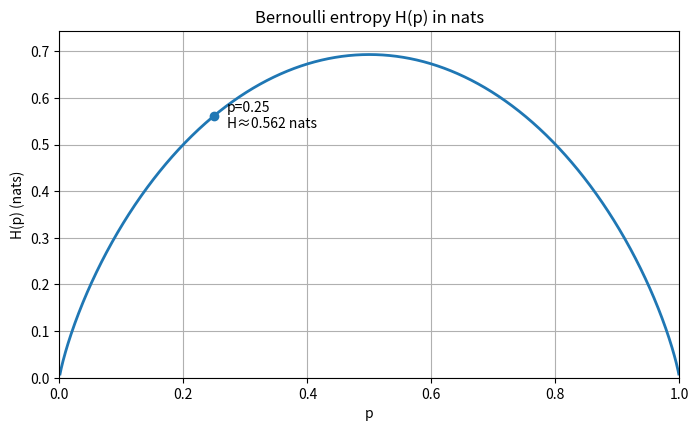
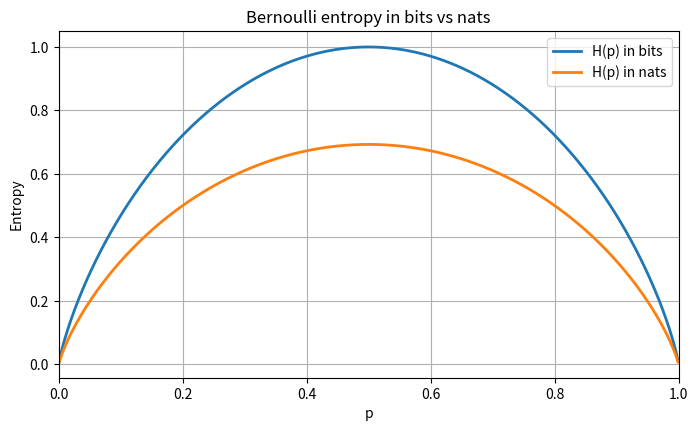

Write Python code to recreate these figures, in order.
#!/usr/bin/env python3
# -*- coding: utf-8 -*-
"""
Author: Kong Xiaoshuang
Date: 12/6/25
Description: entropy_plot
"""
import numpy as np
import matplotlib.pyplot as plt


def shannon_entropy():
    # Compute Bernoulli entropy H(p) in nats
    p = np.linspace(0.001, 0.999, 1000)
    H_nats = -(p * np.log(p) + (1 - p) * np.log(1 - p))

    # Value at p = 0.25
    p0 = 0.25
    H_p0 = -(p0 * np.log(p0) + (1 - p0) * np.log(1 - p0))

    plt.figure(figsize=(8, 4.5))
    plt.plot(p, H_nats, linewidth=2)
    plt.scatter([p0], [H_p0])
    plt.text(p0 + 0.02, H_p0, f"p={p0}\nH≈{H_p0:.3f} nats", va='center')
    plt.xlabel('p')
    plt.ylabel('H(p) (nats)')
    plt.title('Bernoulli entropy H(p) in nats')
    plt.grid(True)
    plt.xlim(0, 1)
    plt.ylim(0, np.log(2) + 0.05)  # max at ln 2
    plt.show()

def  bits_nats():
    p = np.linspace(0.001, 0.999, 1000)

    # Entropy in bits
    H_bits = -(p * np.log2(p) + (1 - p) * np.log2(1 - p))
    # Entropy in nats
    H_nats = -(p * np.log(p) + (1 - p) * np.log(1 - p))

    plt.figure(figsize=(8, 4.5))
    plt.plot(p, H_bits, label='H(p) in bits', linewidth=2)
    plt.plot(p, H_nats, label='H(p) in nats', linewidth=2)

    plt.xlabel('p')
    plt.ylabel('Entropy')
    plt.title('Bernoulli entropy in bits vs nats')
    plt.grid(True)
    plt.legend()
    plt.xlim(0, 1)
    plt.show()


def main():
    shannon_entropy()
    bits_nats()


if __name__ == "__main__":
    main()
